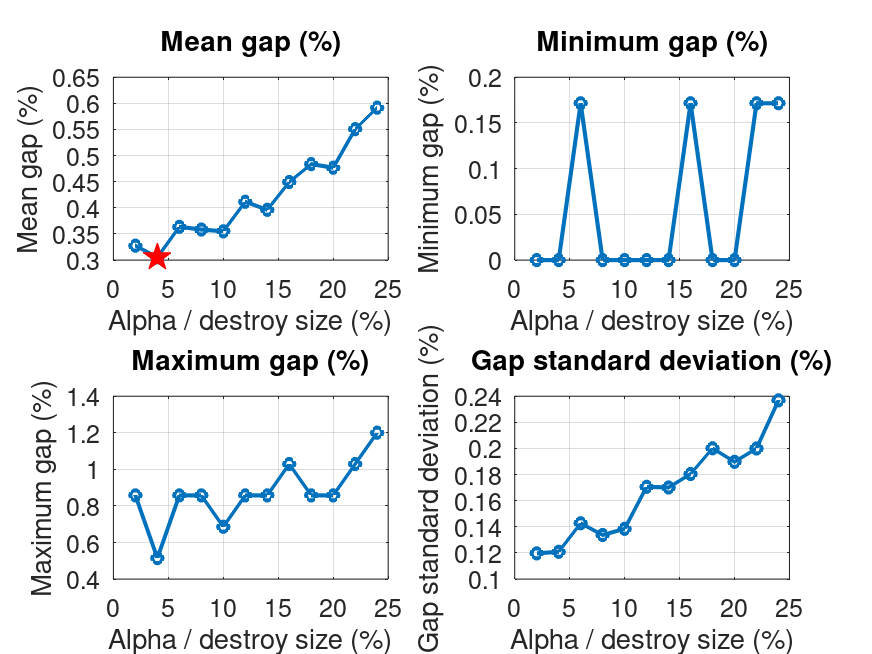

Source data for this figure (header and first rows):
alpha, runs, mean_gap, min_gap, max_gap, std_gap, mean_value, mean_iterations, mean_candidates, mean_feasibility, file
2, 100, 0.3276, 0, 0.8576, 0.1197, 584.9, 8299, 3088625909, 273990518, E150_1000.5_r100_lk_dr_dest1_rep0_alpha2…
4, 100, 0.3053, 0, 0.5146, 0.1209, 584.8, 8267, 3081331014, 273338612, E150_1000.5_r100_lk_dr_dest1_rep0_alpha4…
6, 100, 0.3636, 0.1715, 0.8576, 0.1427, 585.1, 6416, 3169622972, 252607716, E150_1000.5_r100_lk_dr_dest1_rep0_alpha6…
8, 100, 0.3585, 0, 0.8576, 0.1337, 585.1, 6338, 3216417225, 248975624, E150_1000.5_r100_lk_dr_dest1_rep0_alpha8…
10, 100, 0.3551, 0, 0.6861, 0.1385, 585.1, 6070, 3223417231, 248126684, E150_1000.5_r100_lk_dr_dest1_rep0_alpha1…
12, 100, 0.4117, 0, 0.8576, 0.1707, 585.4, 5479, 3335483097, 237275201, E150_1000.5_r100_lk_dr_dest1_rep0_alpha1…
14, 100, 0.3962, 0, 0.8576, 0.1701, 585.3, 5341, 3354531281, 235354533, E150_1000.5_r100_lk_dr_dest1_rep0_alpha1…
16, 100, 0.4494, 0.1715, 1.029, 0.1804, 585.6, 5039, 3433768805, 230445861, E150_1000.5_r100_lk_dr_dest1_rep0_alpha1…
18, 100, 0.4837, 0, 0.8576, 0.2001, 585.8, 4917, 3480497530, 227196078, E150_1000.5_r100_lk_dr_dest1_rep0_alpha1…
20, 100, 0.4768, 0, 0.8576, 0.1898, 585.8, 4777, 3504135075, 225020160, E150_1000.5_r100_lk_dr_dest1_rep0_alpha2…
22, 100, 0.5506, 0.1715, 1.029, 0.2, 586.2, 4603, 3553286924, 221155884, E150_1000.5_r100_lk_dr_dest1_rep0_alpha2…
24, 100, 0.5918, 0.1715, 1.201, 0.2368, 586.5, 4462, 3599390822, 217319261, E150_1000.5_r100_lk_dr_dest1_rep0_alpha2…
